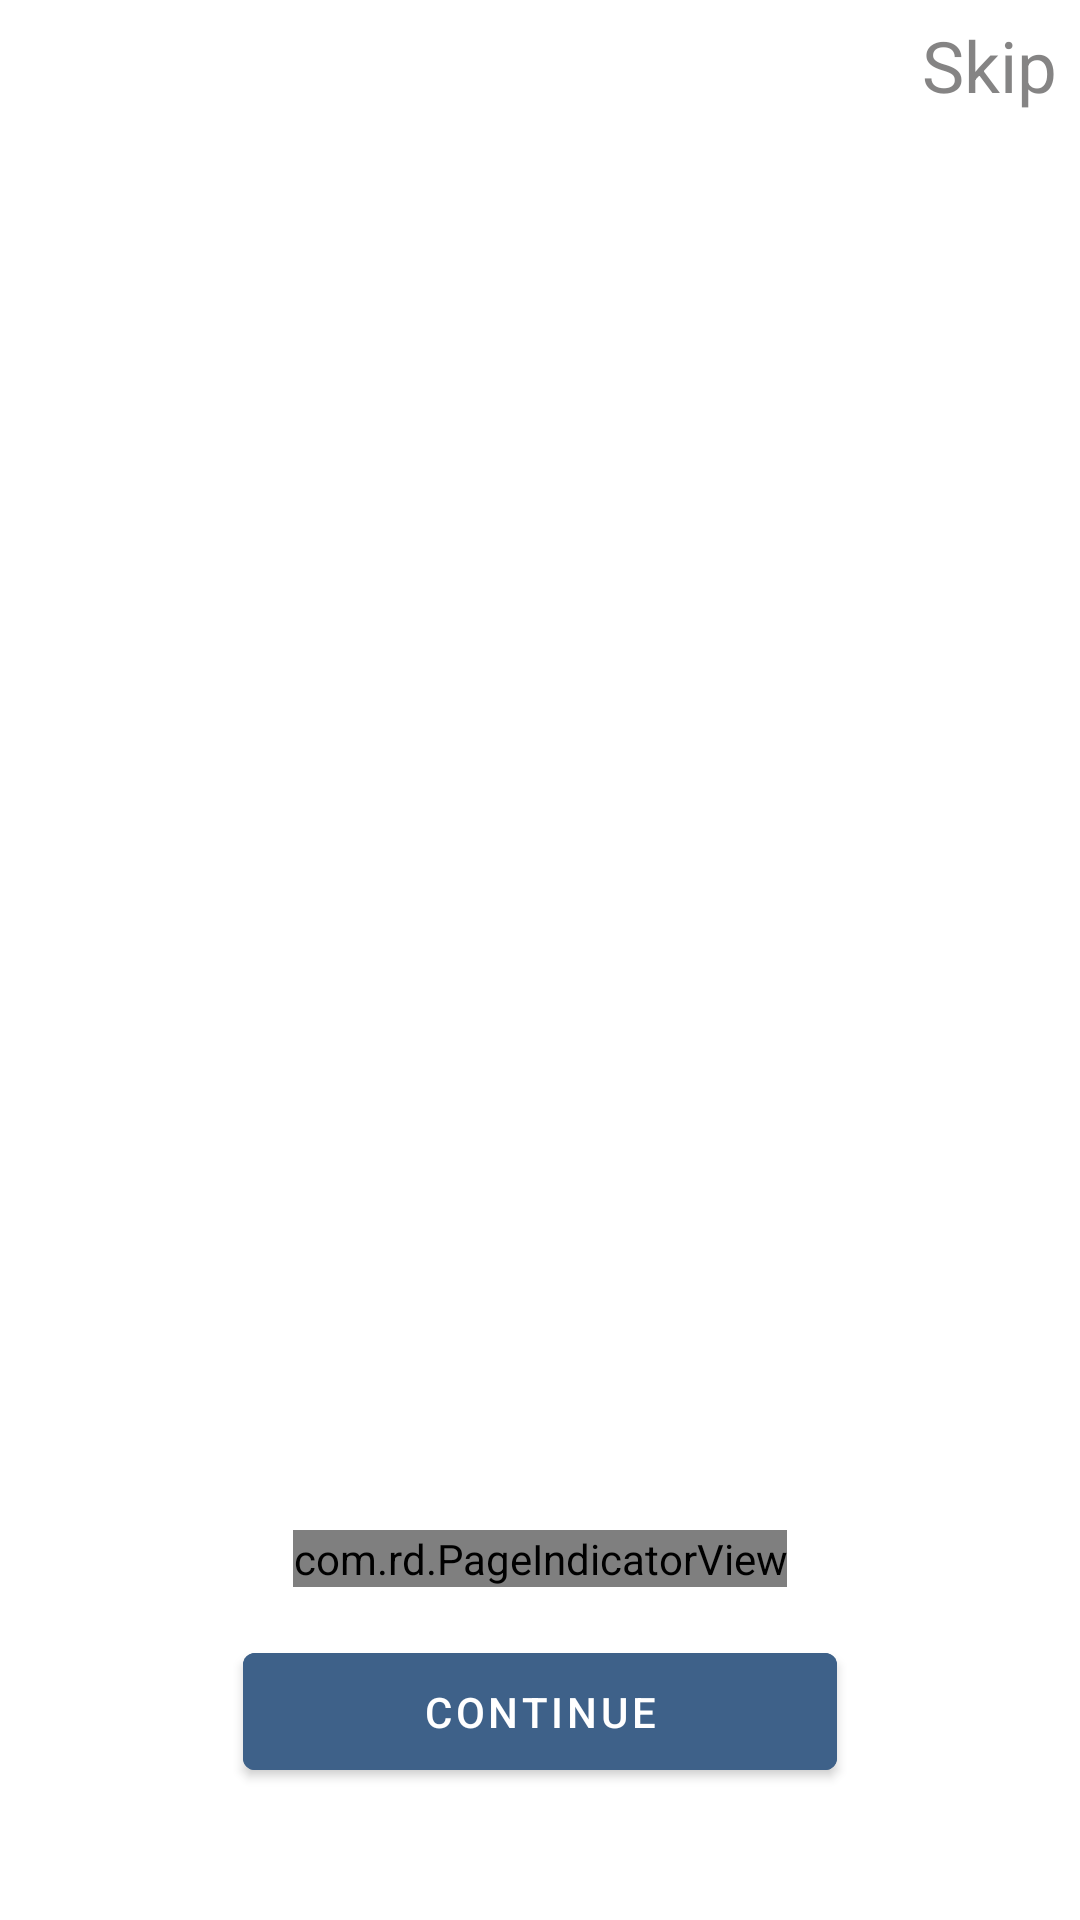

Android layout source for this screen:
<!-- AndroidManifest.xml: application theme Theme.Thundergram -->
<!-- res/layout/fragment_tutorial_main.xml -->
<?xml version="1.0" encoding="utf-8"?>
<androidx.constraintlayout.widget.ConstraintLayout xmlns:android="http://schemas.android.com/apk/res/android"
    xmlns:app="http://schemas.android.com/apk/res-auto"
    xmlns:tools="http://schemas.android.com/tools"
    android:id="@+id/root"
    android:layout_width="match_parent"
    android:layout_height="match_parent"
    tools:context=".view.tutorial.TutorialMainFragment">

    <androidx.viewpager2.widget.ViewPager2
        android:id="@+id/pages"
        android:layout_width="0dp"
        android:layout_height="0dp"
        app:layout_constraintBottom_toBottomOf="parent"
        app:layout_constraintEnd_toEndOf="parent"
        app:layout_constraintStart_toStartOf="parent"
        app:layout_constraintTop_toTopOf="parent" />

    <androidx.appcompat.widget.AppCompatTextView
        android:id="@+id/btn_skip"
        android:layout_width="0dp"
        android:layout_height="0dp"
        android:alpha="0.7"
        android:clickable="true"
        android:focusable="true"
        android:gravity="end"
        android:lines="1"
        android:text="@string/tutor_skip"
        android:textColor="@drawable/txt_bg"
        android:visibility="visible"
        app:autoSizeTextType="uniform"
        app:layout_constraintBottom_toBottomOf="parent"
        app:layout_constraintEnd_toEndOf="parent"
        app:layout_constraintHeight_default="percent"
        app:layout_constraintHeight_percent="0.05"
        app:layout_constraintHorizontal_bias="0.97"
        app:layout_constraintStart_toStartOf="parent"
        app:layout_constraintTop_toTopOf="parent"
        app:layout_constraintVertical_bias="0.01"
        app:layout_constraintWidth_default="percent"
        app:layout_constraintWidth_percent="0.3" />

    <com.google.android.material.button.MaterialButton
        android:id="@+id/btn_next"
        android:layout_width="0dp"
        android:layout_height="0dp"
        android:layout_margin="@dimen/margin_edge"
        android:backgroundTint="@color/background_app_bar_button"
        android:text="@string/tutor_next"
        android:textAlignment="center"
        android:textColor="@color/white"
        app:layout_constraintBottom_toBottomOf="parent"
        app:layout_constraintEnd_toEndOf="parent"
        app:layout_constraintHeight_default="percent"
        app:layout_constraintHeight_percent="0.08"
        app:layout_constraintStart_toStartOf="parent"
        app:layout_constraintTop_toTopOf="parent"
        app:layout_constraintVertical_bias="0.95"
        app:layout_constraintWidth_default="percent"
        app:layout_constraintWidth_percent="0.55" />

    <com.rd.PageIndicatorView
        android:id="@+id/page_indicator_view"
        android:layout_width="wrap_content"
        android:layout_height="wrap_content"
        android:layout_marginBottom="16dp"
        app:layout_constraintBottom_toTopOf="@+id/btn_next"
        app:layout_constraintEnd_toEndOf="parent"
        app:layout_constraintStart_toStartOf="parent"
        app:piv_animationType="worm"
        app:piv_count="5"
        app:piv_dynamicCount="false"
        app:piv_interactiveAnimation="true"
        app:piv_padding="8dp"
        app:piv_radius="5dp"
        app:piv_selectedColor="@color/background_app_bar"
        app:piv_unselectedColor="@color/background_app_bar_button"
        app:piv_viewPager="@id/pages" />

</androidx.constraintlayout.widget.ConstraintLayout>
<!-- resources referenced by this layout -->
<resources>
  <color name="background_app_bar">#212d3b</color>
  <color name="background_app_bar_button">#3e6189</color>
  <color name="white">#FFFFFFFF</color>
  <dimen name="margin_edge">16dp</dimen>
      // chat list item
  <!-- drawable txt_bg (drawable) -->
  <?xml version="1.0" encoding="utf-8"?>
  <selector xmlns:android="http://schemas.android.com/apk/res/android">
      <item android:color="#55504f4f" android:state_selected="true" />
      <item android:color="#55504f4f" android:state_focused="true" />
      <item android:color="#55504f4f" android:state_pressed="true" />
      <item android:color="#504f4f" />
  </selector>
  <string name="tutor_next">Continue</string>
  <string name="tutor_skip">Skip</string>
  <style name="Theme.Thundergram" parent="Theme.MaterialComponents.DayNight.NoActionBar">
          
          <item name="colorPrimary">@color/purple_500</item>
          <item name="colorPrimaryVariant">@color/purple_700</item>
          <item name="colorOnPrimary">@color/white</item>
          
          <item name="colorSecondary">@color/background_app_bar</item>
          <item name="colorSecondaryVariant">@color/teal_700</item>
          <item name="colorOnSecondary">@color/black</item>
          
          <item name="android:statusBarColor">@color/background_app_bar</item>
          
          <item name="android:itemBackground">@color/purple_200</item>
          <item name="android:popupBackground">@color/purple_200</item>
      </style>
  <color name="purple_500">#FF6200EE</color>
  <color name="purple_700">#FF3700B3</color>
  <color name="teal_700">#FF018786</color>
  <color name="black">#FF000000</color>
  <color name="purple_200">#FFBB86FC</color>
</resources>
